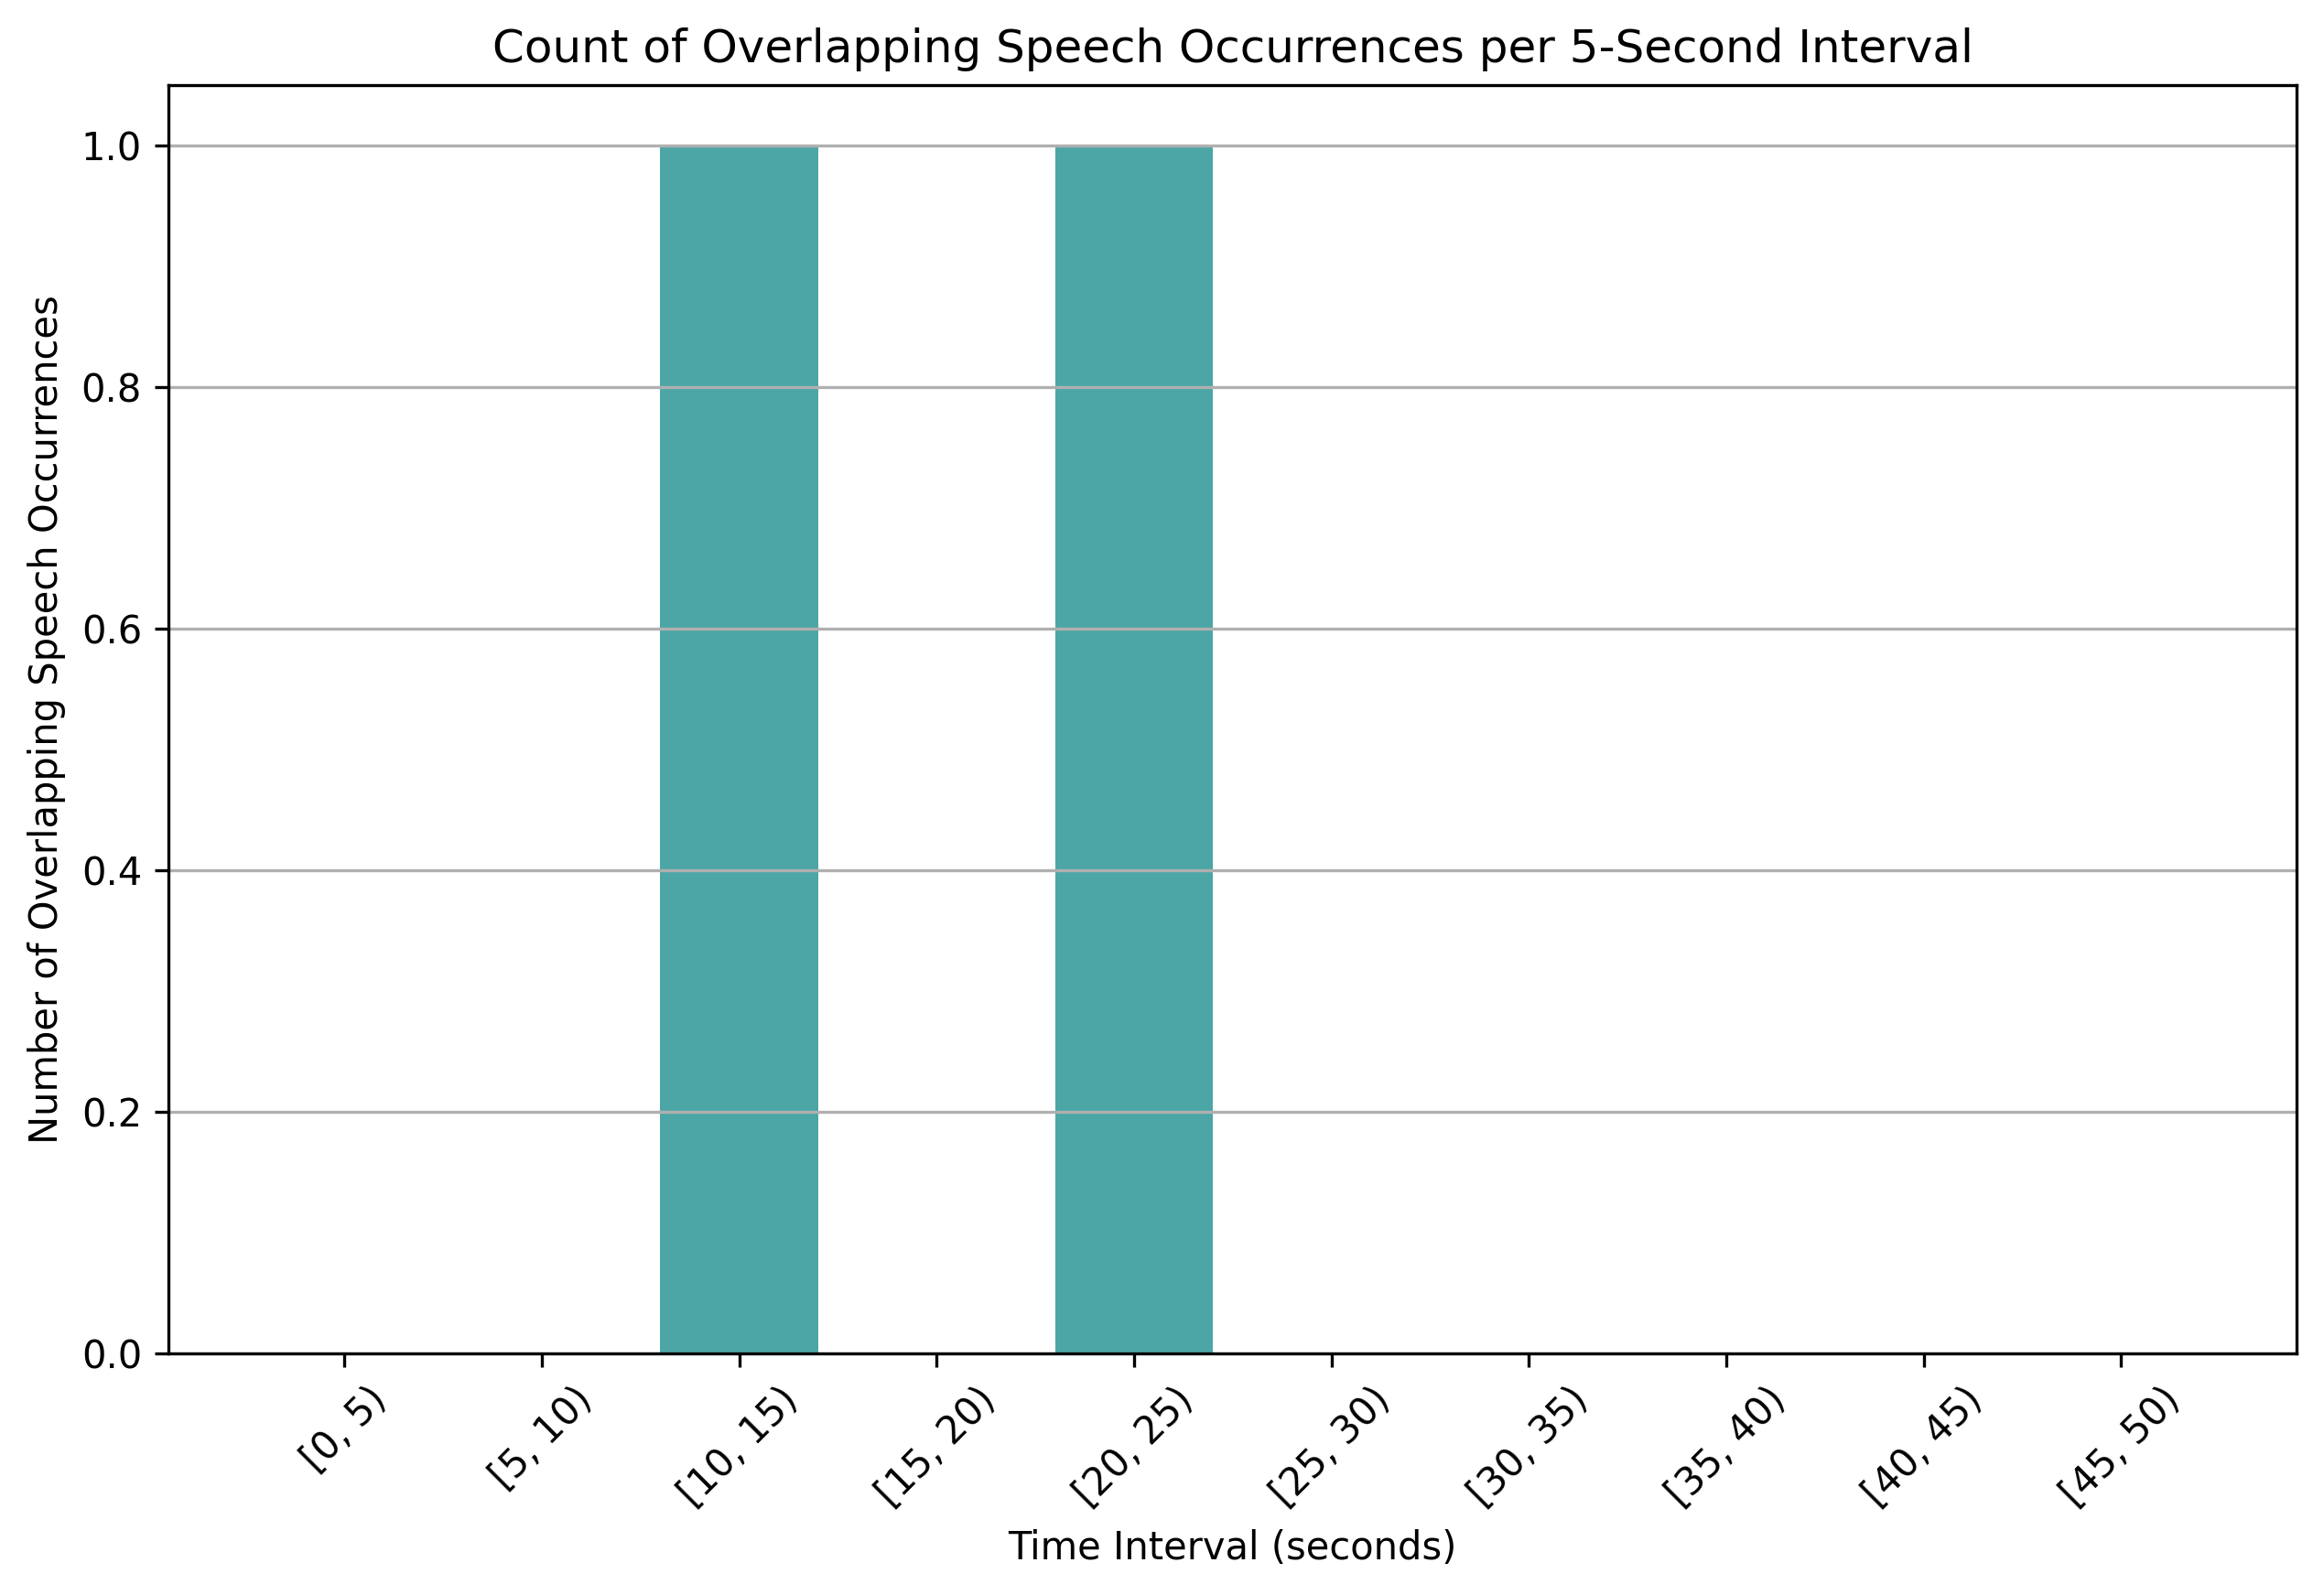

Data behind this chart, as committed beside it:
time_bin, overlap_count
[0, 5), 0
[5, 10), 0
[10, 15), 1
[15, 20), 0
[20, 25), 1
[25, 30), 0
[30, 35), 0
[35, 40), 0
[40, 45), 0
[45, 50), 0
